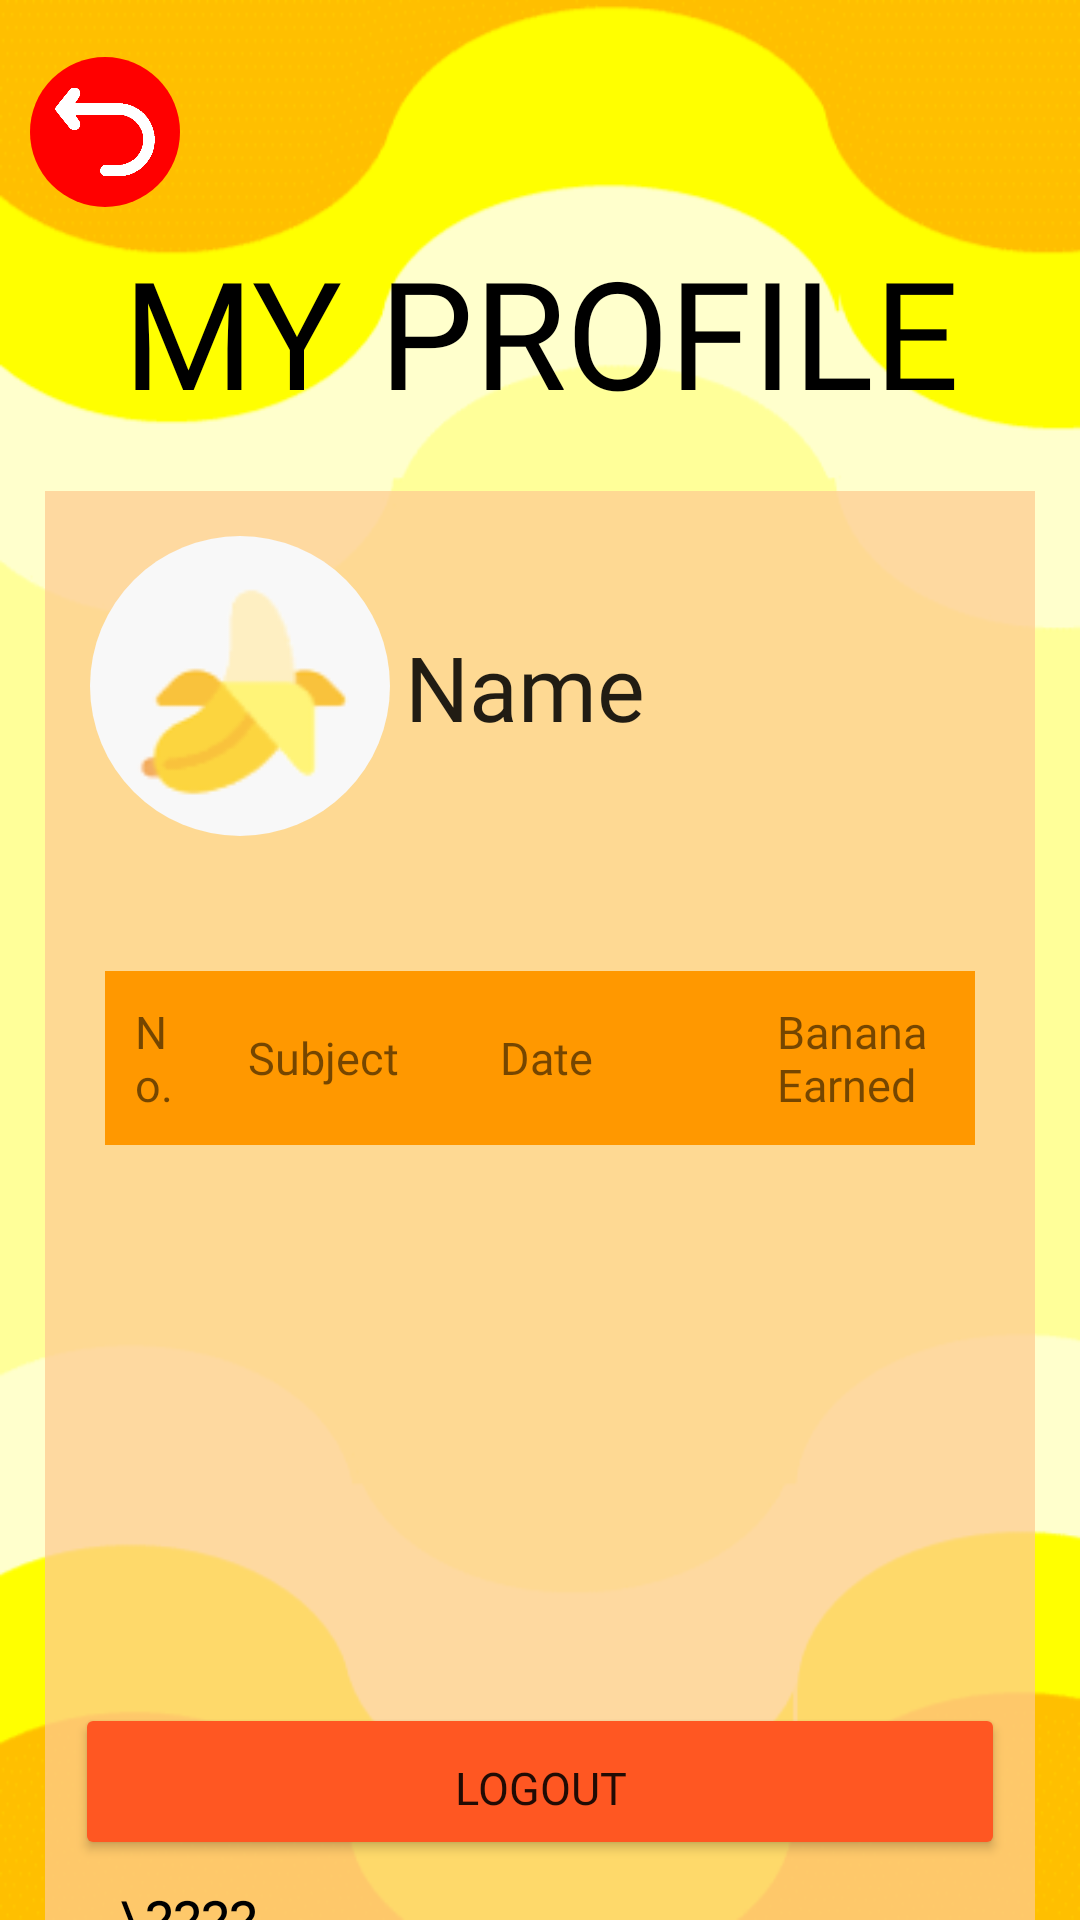

This screen was rendered from an Android layout file. Write that file and the resources it references.
<!-- AndroidManifest.xml: application theme thebanana -->
<!-- res/layout/activity_user_profile.xml -->
<?xml version="1.0" encoding="utf-8"?>
<androidx.constraintlayout.widget.ConstraintLayout
    xmlns:android="http://schemas.android.com/apk/res/android"
    xmlns:app="http://schemas.android.com/apk/res-auto"
    xmlns:tools="http://schemas.android.com/tools"
    android:layout_width="match_parent"
    android:layout_height="match_parent"
    android:background="@drawable/bgprofile2"
    tools:context=".UserProfile"
    android:clickable="true"
    android:focusableInTouchMode="true" >
    <LinearLayout
        android:id="@+id/linearLayout1"
        android:layout_width="match_parent"
        android:layout_height="wrap_content"
        android:orientation="horizontal"
        app:layout_constraintVertical_weight="1"
        app:layout_constraintEnd_toEndOf="parent"
        app:layout_constraintStart_toStartOf="parent"
        app:layout_constraintTop_toTopOf="parent">

        <ImageButton
            android:id="@+id/btn_return"
            android:layout_width="50dp"
            android:layout_height="50dp"
            android:layout_marginStart="10dp"
            android:layout_marginLeft="5dp"
            android:layout_marginTop="19dp"
            android:layout_marginBottom="8dp"
            android:adjustViewBounds="true"
            android:background="@drawable/circularbananaframe"
            android:backgroundTint="#FF0000"
            android:contentDescription="back"
            android:padding="5dp"
            android:scaleType="fitCenter"
            app:srcCompat="@drawable/returnicon" />
    </LinearLayout>
    <LinearLayout
        android:id="@+id/ll3"
        android:layout_width="0dp"
        android:layout_height="wrap_content"
        android:orientation="horizontal"
        app:layout_constraintEnd_toEndOf="parent"
        app:layout_constraintStart_toStartOf="parent"
        app:layout_constraintVertical_weight="1"
        app:layout_constraintTop_toBottomOf="@+id/linearLayout1">

        <TextView
            android:id="@+id/txtStudyTimerTitle"
            android:layout_width="match_parent"
            android:layout_height="match_parent"
            android:fontFamily="@font/nice_sugar"
            android:text="MY PROFILE"
            android:textColor="@color/black"
            android:textAlignment="center"
            android:textSize="50dp" />
    </LinearLayout>
    <LinearLayout
        android:layout_width="match_parent"
        android:layout_height="wrap_content"
        android:orientation="vertical"
        app:layout_constraintEnd_toEndOf="parent"
        app:layout_constraintStart_toStartOf="parent"
        app:layout_constraintTop_toBottomOf="@id/ll3"
        android:layout_marginTop="20dp"
        android:layout_marginLeft="15dp"
        android:layout_marginRight="15dp"
        android:background="#BBFECC91">

    <androidx.constraintlayout.widget.ConstraintLayout
        android:id="@+id/cl1"
        android:layout_margin="15dp"
        android:layout_width="match_parent"
        android:layout_height="wrap_content"
        app:layout_constraintEnd_toEndOf="parent"
        app:layout_constraintStart_toStartOf="parent"
        android:clickable="true"
        android:focusableInTouchMode="true" >

        <ImageButton
            android:id="@+id/btn_profile_picture"
            android:layout_width="100dp"
            android:layout_height="100dp"
            android:adjustViewBounds="true"
            android:background="@drawable/circularbananaframe"
            android:backgroundTint="#F8F8F8"
            android:contentDescription="Profile Picture"
            android:padding="10dp"
            android:scaleType="fitCenter"
            app:layout_constraintBottom_toBottomOf="parent"
            app:layout_constraintStart_toStartOf="parent"
            app:layout_constraintTop_toTopOf="parent"
            app:srcCompat="@drawable/banana" />

        <EditText
            android:id="@+id/edtUName"
            android:layout_width="wrap_content"
            android:layout_height="wrap_content"
            android:fontFamily="@font/nice_sugar"
            android:layout_marginLeft="5dp"
            android:background="@null"
            android:ems="10"
            android:inputType="textPersonName"
            android:text="Name"
            android:textSize="30sp"
            app:layout_constraintBottom_toBottomOf="parent"
            app:layout_constraintStart_toEndOf="@+id/btn_profile_picture"
            app:layout_constraintTop_toTopOf="parent" />


    </androidx.constraintlayout.widget.ConstraintLayout>

        <TableLayout
            android:id="@+id/TableUserResult"
            android:layout_width="match_parent"
            android:layout_height="wrap_content"
            android:layout_marginLeft="20dp"
            android:layout_marginTop="30dp"
            android:layout_marginRight="20dp"
            android:layout_marginBottom="25dp"
            android:stretchColumns="1,2,3,4"
            app:layout_constraintTop_toBottomOf="@id/cl1">

            <TableRow
                android:id="@+id/TRHeader"
                android:background="#FF9800">

                <TextView
                    android:id="@+id/idTVIndex"
                    android:layout_width="0dp"
                    android:layout_column="1"
                    android:layout_gravity="center"
                    android:layout_weight="0.45"
                    android:fontFamily="@font/nice_sugar"
                    android:padding="10dp"
                    android:text="No."
                    android:textSize="15dp" />

                
                <TextView
                    android:id="@+id/idTVSubject"
                    android:layout_width="0dp"
                    android:layout_column="1"
                    android:layout_gravity="center"
                    android:layout_weight="1"
                    android:fontFamily="@font/nice_sugar"
                    android:padding="10dp"
                    android:text="Subject"
                    android:textSize="15dp" />

                <TextView
                    android:id="@+id/idTVQdate"
                    android:layout_width="0dp"
                    android:layout_column="1"
                    android:layout_gravity="center"
                    android:layout_weight="1.1"
                    android:fontFamily="@font/nice_sugar"
                    android:padding="10dp"
                    android:text="Date"
                    android:textSize="15dp" />

                <TextView
                    android:id="@+id/idTVBananaEarned"
                    android:layout_width="0dp"
                    android:layout_column="1"
                    android:layout_gravity="center"
                    android:layout_weight="0.9"
                    android:fontFamily="@font/nice_sugar"
                    android:padding="10dp"
                    android:text="Banana Earned"
                    android:textSize="15dp" />
            </TableRow>

            <androidx.recyclerview.widget.RecyclerView
                android:id="@+id/idRVRecord"
                android:layout_width="match_parent"
                android:layout_height="195dp"
                android:layout_below="@id/TRHeader" />
        </TableLayout>

        <LinearLayout
            android:id="@+id/adminProfile"
            android:layout_width="match_parent"
            android:layout_height="match_parent"
            android:orientation="vertical">

            <TextView
                android:id="@+id/txtTotalTopic"
                android:layout_width="match_parent"
                android:layout_height="match_parent"
                android:layout_margin="25dp"
                android:fontFamily="@font/nice_sugar"
                android:text="\????"
                android:textColor="#000000"
                android:textSize="20sp" />

            <TextView
                android:id="@+id/txtTotalQuestion"
                android:layout_width="match_parent"
                android:layout_height="match_parent"
                android:layout_margin="25dp"
                android:fontFamily="@font/nice_sugar"
                android:text="\????"
                android:textColor="#000000"
                android:textSize="20sp" />

            <Button
                android:id="@+id/btn_generate_code"
                android:layout_width="match_parent"
                android:layout_height="wrap_content"
                android:layout_margin="25dp"
                android:layout_weight="1"
                android:backgroundTint="#FF9C22"
                android:fontFamily="@font/nice_sugar"
                android:paddingTop="18dp"
                android:paddingBottom="14dp"
                android:text="Generate activation code"
                android:textSize="15sp"
                app:cornerRadius="15dp" />

        </LinearLayout>

    </LinearLayout>

    <LinearLayout
        android:id="@+id/ll1"
        android:layout_width="match_parent"
        android:layout_height="wrap_content"
        android:layout_marginBottom="20dp"
        android:orientation="vertical"
        app:layout_constraintBottom_toBottomOf="parent"
        app:layout_constraintEnd_toEndOf="parent"
        app:layout_constraintStart_toStartOf="parent"
        >

        <Button
            android:id="@+id/btn_logout"
            android:layout_width="match_parent"
            android:layout_height="wrap_content"
            android:layout_marginLeft="25dp"
            android:layout_marginRight="25dp"
            android:layout_weight="1"
            android:backgroundTint="#FF5722"
            android:fontFamily="@font/nice_sugar"
            android:paddingTop="18dp"
            android:paddingBottom="14dp"
            android:text="Logout"
            android:textSize="15sp"
            app:cornerRadius="15dp" />
    </LinearLayout>
</androidx.constraintlayout.widget.ConstraintLayout>
<!-- resources referenced by this layout -->
<resources>
  <!-- drawable banana: png bitmap (drawable, 2873 bytes) -->
  <!-- drawable bgprofile2: png bitmap (drawable, 24755 bytes) -->
  <!-- drawable circularbananaframe (drawable) -->
  <?xml version="1.0" encoding="utf-8"?>
  <layer-list xmlns:android="http://schemas.android.com/apk/res/android" >
      <item
          android:id="@android:id/background"
          android:gravity="center_vertical|fill_horizontal">
          <shape android:shape="oval">
              <solid android:color="#FFFFFF" />
          </shape>
      </item>
  
  
  </layer-list>
  <!-- drawable returnicon: png bitmap (drawable, 9199 bytes) -->
  <style name="thebanana" parent="Theme.MaterialComponents.Light.NoActionBar">
          
          <item name="colorPrimary">@color/purple_500</item>
          <item name="colorPrimaryVariant">@color/purple_700</item>
          <item name="colorOnPrimary">@color/white</item>
          
          <item name="colorSecondary">@color/teal_200</item>
          <item name="colorSecondaryVariant">@color/teal_700</item>
          <item name="colorOnSecondary">@color/black</item>
          
          <item name="android:statusBarColor">?attr/colorPrimaryVariant</item>
          
  
      </style>
  <!-- not gathered from this repository: default colours our renderer supplied (Android Studio template values) -->
  <color name="purple_500">#FF6200EE</color>
  <color name="purple_700">#FF3700B3</color>
  <color name="teal_200">#FF03DAC5</color>
  <color name="teal_700">#FF018786</color>
  <color name="black">#FF000000</color>
  <color name="white">#FFFFFFFF</color>
</resources>
